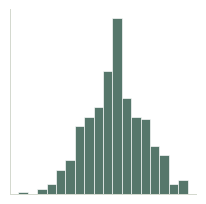

Recreate this plot in Python. (Note: this script raises an exception after producing the figure.)
"""Square SVG thumbnails for the plot catalogue. Site palette, no titles, no chrome."""
import matplotlib
matplotlib.use("Agg")
import matplotlib.pyplot as plt, numpy as np, pathlib
import seaborn as sns

OUT = pathlib.Path("/data1/project/myungjin/site-lab/public/assets/plots")
GREEN, BLUE, ATOM, LINE, MUTED = "#1E4A39", "#2E5878", "#C2703C", "#D3D8CE", "#6E7873"
PAL = [GREEN, BLUE, ATOM, "#7E9C8B", "#8FA8BE"]
rng = np.random.default_rng(7)

plt.rcParams.update({
    "figure.figsize": (2.4, 2.4), "figure.dpi": 100, "savefig.transparent": True,
    "font.size": 6, "axes.labelsize": 6, "xtick.labelsize": 5.5, "ytick.labelsize": 5.5,
    "axes.edgecolor": LINE, "axes.linewidth": .7, "axes.labelcolor": MUTED,
    "xtick.color": MUTED, "ytick.color": MUTED, "xtick.major.size": 2, "ytick.major.size": 2,
    "axes.spines.top": False, "axes.spines.right": False, "axes.grid": False,
    "lines.linewidth": 1.3, "patch.linewidth": .6, "legend.frameon": False,
})

def save(name, fig=None):
    (fig or plt.gcf()).savefig(OUT / f"{name}.svg", bbox_inches="tight", pad_inches=0.04)
    plt.close("all")

def ax():
    f, a = plt.subplots(); return f, a

# --- distribution ---
x = rng.normal(0, 1, 400)
f, a = ax(); a.hist(x, bins=18, color=GREEN, alpha=.75, edgecolor="white"); a.set_xticks([]); a.set_yticks([]); save("histogram")
f, a = ax(); sns.kdeplot(x=x, ax=a, color=GREEN, fill=True, alpha=.25); sns.kdeplot(x=rng.normal(1.2,.8,400), ax=a, color=ATOM, fill=True, alpha=.25); a.set_xticks([]); a.set_yticks([]); a.set_xlabel(""); a.set_ylabel(""); save("kde")
d = [rng.normal(m, s, 120) for m, s in [(0,1),(.8,.6),(-.4,1.3)]]
f, a = ax(); bp = a.boxplot(d, patch_artist=True, widths=.55, medianprops=dict(color="white"), flierprops=dict(markersize=2, markeredgecolor=MUTED))
for p, c in zip(bp["boxes"], PAL): p.set_facecolor(c); p.set_alpha(.8); p.set_edgecolor("none")
a.set_xticks([]); a.set_yticks([]); save("boxplot")
f, a = ax(); parts = a.violinplot(d, widths=.8, showextrema=False, showmedians=True)
for p, c in zip(parts["bodies"], PAL): p.set_facecolor(c); p.set_alpha(.7); p.set_edgecolor("none")
parts["cmedians"].set_color("white"); a.set_xticks([]); a.set_yticks([]); save("violin")
f, a = ax()
for i,(dd,c) in enumerate(zip(d, PAL)):
    a.scatter(np.full(len(dd), i) + rng.normal(0,.07,len(dd)), dd, s=3, color=c, alpha=.6, linewidths=0)
a.set_xticks([]); a.set_yticks([]); save("strip")
f, a = ax(); a.ecdf(x, color=GREEN); a.ecdf(rng.normal(1.2,.8,400), color=ATOM); a.set_xticks([]); a.set_yticks([]); save("ecdf")

# --- relationship ---
xx = rng.normal(0,1,160); yy = .7*xx + rng.normal(0,.6,160)
f, a = ax(); a.scatter(xx, yy, s=7, color=BLUE, alpha=.65, linewidths=0); a.set_xticks([]); a.set_yticks([]); save("scatter")
f, a = ax(); a.scatter(xx, yy, s=7, color=BLUE, alpha=.5, linewidths=0)
k = np.polyfit(xx, yy, 1); xs = np.linspace(xx.min(), xx.max(), 50)
a.plot(xs, np.polyval(k, xs), color=ATOM); a.set_xticks([]); a.set_yticks([]); save("regression")
f, a = ax(); a.hexbin(rng.normal(0,1,6000), rng.normal(0,1,6000), gridsize=14, cmap="YlGnBu", linewidths=.2); a.set_xticks([]); a.set_yticks([]); save("hexbin")
t = np.linspace(0, 4*np.pi, 120)
f, a = ax(); a.plot(t, np.sin(t), color=GREEN); a.plot(t, np.sin(t+.8)*.7, color=BLUE); a.fill_between(t, np.sin(t)-.18, np.sin(t)+.18, color=GREEN, alpha=.15, linewidth=0); a.set_xticks([]); a.set_yticks([]); save("line")

# --- comparison ---
f, a = ax(); a.bar(range(5), [4,7,3,6,5], color=PAL, alpha=.85, width=.65); a.set_xticks([]); a.set_yticks([]); save("bar")
f, a = ax(); v=np.array([[3,4,2],[5,2,4],[2,5,3],[4,3,5]])
bot=np.zeros(4)
for j,c in enumerate(PAL[:3]): a.bar(range(4), v[:,j], bottom=bot, color=c, alpha=.85, width=.6); bot+=v[:,j]
a.set_xticks([]); a.set_yticks([]); save("stacked-bar")
f, a = ax(); y=np.arange(6); w=[7,5.5,4.8,3.9,2.6,1.8]
a.barh(y, w, color=GREEN, alpha=.8, height=.6); a.invert_yaxis(); a.set_xticks([]); a.set_yticks([]); save("barh")
f, a = ax(); m=[5.2,4.1,6.0]; e=[.6,.45,.8]
a.errorbar(range(3), m, yerr=e, fmt="o", color=GREEN, ecolor=MUTED, capsize=3, markersize=4)
a.set_xlim(-.6,2.6); a.set_xticks([]); a.set_yticks([]); save("pointrange")

# --- matrix ---
f, a = ax(); a.imshow(rng.random((12,12)), cmap="YlGnBu", aspect="equal"); a.set_xticks([]); a.set_yticks([]); save("heatmap")
g = sns.clustermap(rng.random((14,10)), cmap="YlGnBu", figsize=(2.4,2.4), cbar_pos=None,
                   dendrogram_ratio=.18, xticklabels=False, yticklabels=False, linewidths=0)
g.ax_heatmap.set_xlabel(""); g.ax_heatmap.set_ylabel("")
g.savefig(OUT/"clustermap.svg", bbox_inches="tight", pad_inches=0.04, transparent=True); plt.close("all")
c = np.corrcoef(rng.normal(0,1,(8,60)))
f, a = ax(); a.imshow(c, cmap="RdBu_r", vmin=-1, vmax=1); a.set_xticks([]); a.set_yticks([]); save("corr")

# --- domain ---
lfc = rng.normal(0,1.1,1400); p = -np.log10(np.clip(rng.random(1400)**3, 1e-12, 1))
sig = (np.abs(lfc)>1) & (p>1.3)
f, a = ax(); a.scatter(lfc[~sig], p[~sig], s=3, color="#C9CFCA", linewidths=0)
a.scatter(lfc[sig], p[sig], s=4, color=ATOM, alpha=.8, linewidths=0)
a.set_xlabel("log2FC"); a.set_ylabel("-log10 p"); a.set_xticks([]); a.set_yticks([]); save("volcano")
cen = rng.normal(0,3,(4,2))
pts = np.vstack([c0 + rng.normal(0,.8,(90,2)) for c0 in cen])
lab = np.repeat(range(4), 90)
f, a = ax()
for i,c0 in enumerate(PAL[:4]): a.scatter(*pts[lab==i].T, s=4, color=c0, alpha=.75, linewidths=0)
a.set_xlabel("UMAP1"); a.set_ylabel("UMAP2"); a.set_xticks([]); a.set_yticks([]); save("umap")
f, a = ax()
sizes = rng.random((5,6))*90; col = rng.random((5,6))
for i in range(5):
    a.scatter(range(6), [i]*6, s=sizes[i], c=col[i], cmap="YlGnBu", vmin=0, vmax=1, linewidths=.3, edgecolors="white")
a.set_xticks([]); a.set_yticks([]); a.set_xlim(-.7,5.7); a.set_ylim(-.7,4.7); save("dotplot")
fpr = np.linspace(0,1,100)
f, a = ax(); a.plot(fpr, fpr**.35, color=GREEN); a.plot(fpr, fpr**.6, color=BLUE)
a.plot([0,1],[0,1], color=LINE, linestyle="--", linewidth=.8)
a.set_xlabel("FPR"); a.set_ylabel("TPR"); a.set_xticks([]); a.set_yticks([]); save("roc")
f, a = ax(); cm = np.array([[48,7],[9,36]])
a.imshow(cm, cmap="YlGnBu"); 
for i in range(2):
    for j in range(2): a.text(j,i,cm[i,j],ha="center",va="center",color="white" if cm[i,j]>30 else MUTED, fontsize=7)
a.set_xticks([]); a.set_yticks([]); save("confusion")
f, a = ax(); yt = rng.normal(0,1,120); yp = yt + rng.normal(0,.45,120)
a.scatter(yt, yp, s=6, color=BLUE, alpha=.6, linewidths=0)
lim=[min(yt.min(),yp.min()), max(yt.max(),yp.max())]
a.plot(lim, lim, color=LINE, linestyle="--", linewidth=.8)
a.set_xlabel("true"); a.set_ylabel("pred"); a.set_xticks([]); a.set_yticks([]); a.set_aspect("equal"); save("parity")
print("wrote", len(list(OUT.glob('*.svg'))), "svg")
